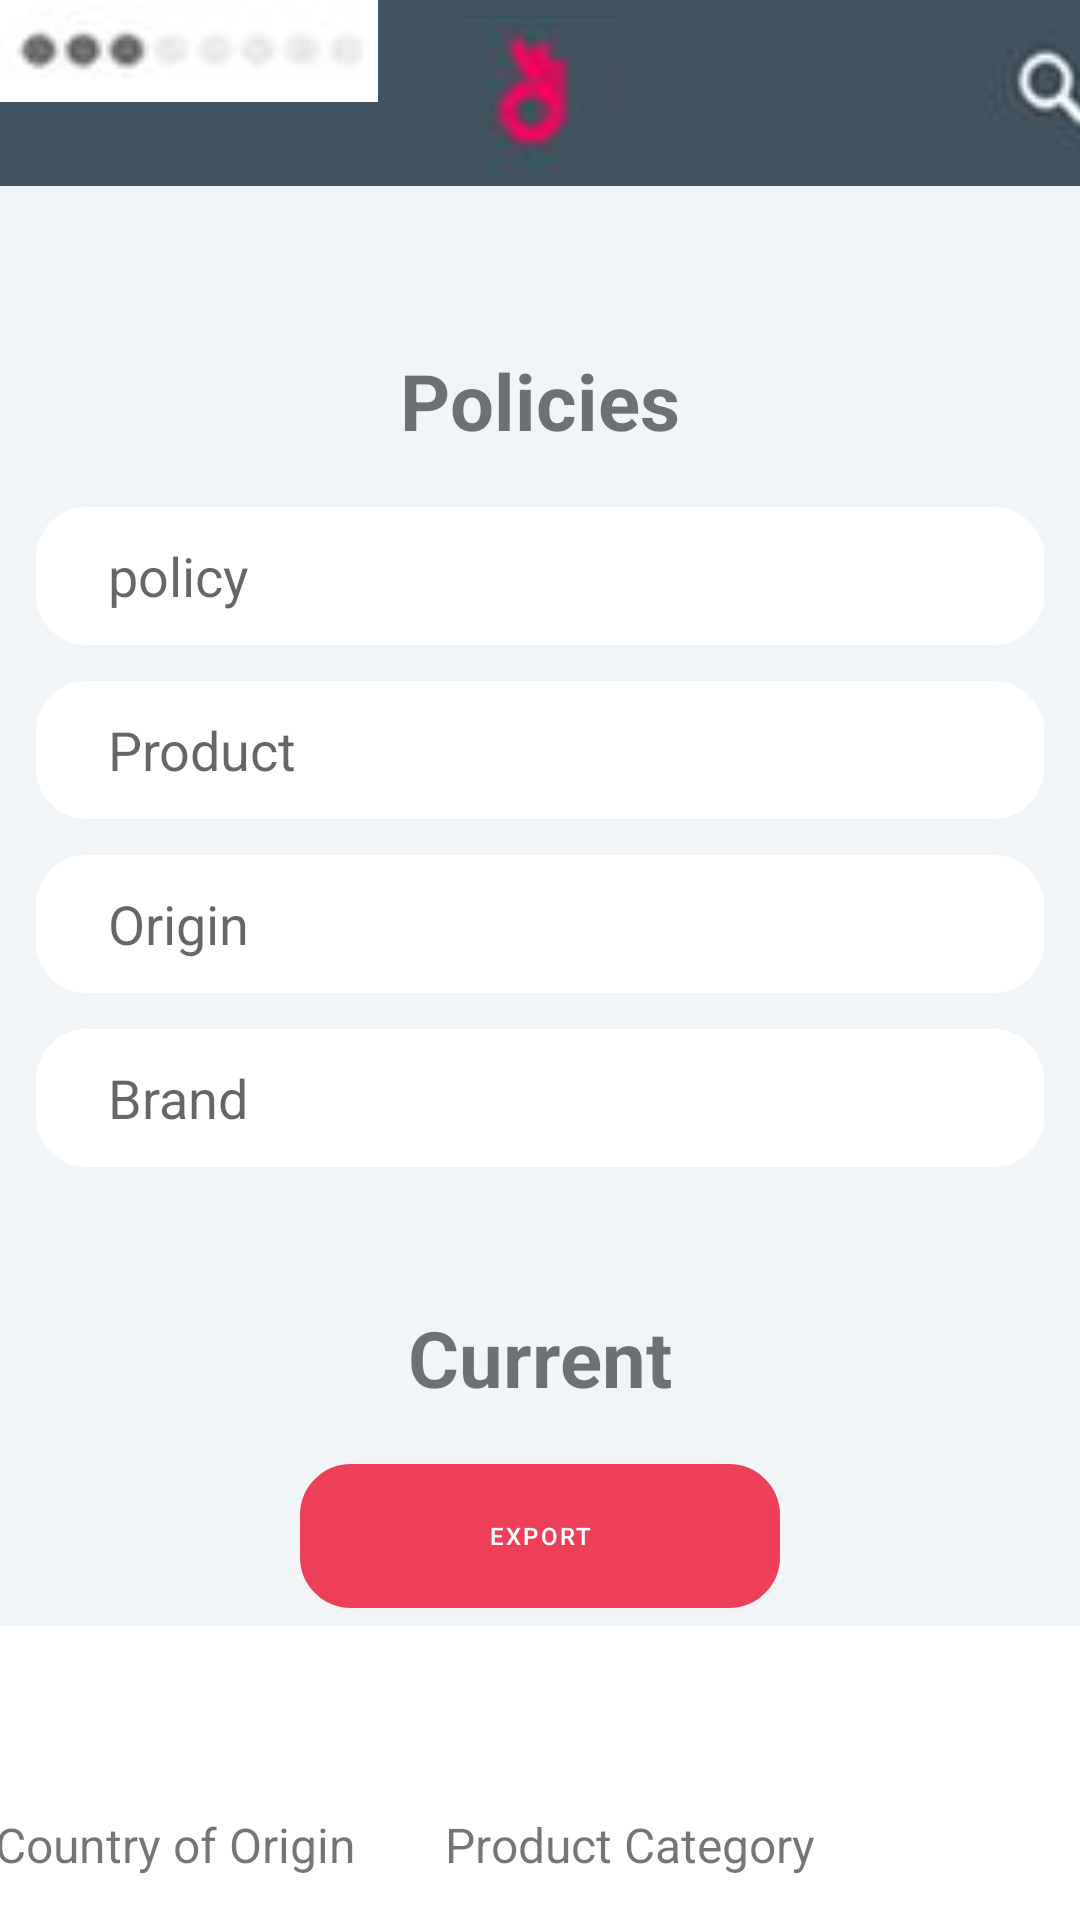

This screen was rendered from an Android layout file. Write that file and the resources it references.
<!-- AndroidManifest.xml: application theme Theme.HW_18 -->
<!-- res/layout/activity_second.xml -->
<?xml version="1.0" encoding="utf-8"?>
<androidx.constraintlayout.widget.ConstraintLayout xmlns:android="http://schemas.android.com/apk/res/android"
    xmlns:app="http://schemas.android.com/apk/res-auto"
    xmlns:tools="http://schemas.android.com/tools"
    android:layout_width="match_parent"
    android:layout_height="match_parent"
    android:background="@color/newWhite"
    tools:context=".SecondActivity">


    <LinearLayout
        android:id="@+id/ll_topLiner"
        android:background="@color/whiteGray"
        app:layout_constraintEnd_toEndOf="parent"
        app:layout_constraintStart_toStartOf="parent"
        app:layout_constraintTop_toTopOf="parent"
        android:layout_width="422dp"
        android:layout_height="62dp">

        <ImageButton
            android:layout_marginStart="16dp"
            android:layout_marginTop="8dp"
            android:background="@drawable/ic_iconka24"
            android:layout_width="44dp"
            android:layout_height="44dp"/>



        <ImageView
            android:background="@drawable/icon"
            android:layout_marginStart="124dp"
            android:layout_gravity="center"
            android:layout_width="52dp"
            android:layout_height="52dp"/>

        <ImageButton
            android:layout_marginStart="123dp"
            android:layout_marginTop="6dp"
            android:background="@drawable/icon2"
            android:layout_width="44dp"
            android:layout_height="44dp"/>



    </LinearLayout>


    <TextView
        android:id="@+id/tv_policies"
        android:layout_marginTop="54dp"
        app:layout_constraintTop_toBottomOf="@id/ll_topLiner"
        app:layout_constraintEnd_toEndOf="parent"
        app:layout_constraintStart_toStartOf="parent"
        android:textStyle="bold"
        android:textSize="26sp"
        android:text="Policies"
        android:layout_width="wrap_content"
        android:layout_height="wrap_content"/>



    <EditText
        android:id="@+id/et_policy"
        android:paddingStart="24dp"
        android:layout_marginTop="18dp"
        android:backgroundTint="@color/white"
        android:background="@drawable/button"
        android:hint="@string/policy"
        app:layout_constraintTop_toBottomOf="@id/tv_policies"
        app:layout_constraintEnd_toEndOf="parent"
        app:layout_constraintStart_toStartOf="parent"
        android:layout_width="336dp"
        android:layout_height="46dp"/>

    <EditText
        android:id="@+id/et_product"
        android:paddingStart="24dp"
        android:layout_marginTop="12dp"
        android:backgroundTint="@color/white"
        android:background="@drawable/button"
        android:hint="Product"
        app:layout_constraintTop_toBottomOf="@id/et_policy"
        app:layout_constraintEnd_toEndOf="parent"
        app:layout_constraintStart_toStartOf="parent"
        android:layout_width="336dp"
        android:layout_height="46dp"/>

    <EditText
        android:id="@+id/et_origin"
        android:paddingStart="24dp"
        android:layout_marginTop="12dp"
        android:backgroundTint="@color/white"
        android:background="@drawable/button"
        android:hint="@string/origin"
        app:layout_constraintTop_toBottomOf="@id/et_product"
        app:layout_constraintEnd_toEndOf="parent"
        app:layout_constraintStart_toStartOf="parent"
        android:layout_width="336dp"
        android:layout_height="46dp"/>



    <EditText
        android:id="@+id/et_brand"
        android:paddingStart="24dp"
        android:layout_marginTop="12dp"
        android:backgroundTint="@color/white"
        android:background="@drawable/button"
        android:hint="@string/brand"
        app:layout_constraintTop_toBottomOf="@id/et_origin"
        app:layout_constraintEnd_toEndOf="parent"
        app:layout_constraintStart_toStartOf="parent"
        android:layout_width="336dp"
        android:layout_height="46dp"/>

    <TextView
        android:id="@+id/tv_curretn"
        android:textStyle="bold"
        android:textSize="26sp"
        app:layout_constraintTop_toBottomOf="@id/et_brand"
        app:layout_constraintEnd_toEndOf="parent"
        app:layout_constraintStart_toStartOf="parent"
        android:layout_marginTop="46dp"
        android:text="@string/current"
        android:layout_width="wrap_content"
        android:layout_height="wrap_content"/>

    <com.google.android.material.button.MaterialButton
        android:text="@string/export"
        android:id="@+id/btn_export"
        android:background="@drawable/button"
        app:backgroundTint="@color/red"
        android:textSize="8sp"
        android:layout_marginTop="18dp"
        app:layout_constraintTop_toBottomOf="@id/tv_curretn"
        app:layout_constraintStart_toStartOf="parent"
        app:layout_constraintEnd_toEndOf="parent"
        android:layout_width="160dp"
        android:layout_height="wrap_content"/>

    <FrameLayout
        android:layout_width="422dp"
        android:layout_height="98dp"
        android:background="@color/white"
        app:layout_constraintBottom_toBottomOf="parent"
        app:layout_constraintEnd_toEndOf="parent"
        app:layout_constraintHorizontal_bias="0.454"
        app:layout_constraintStart_toStartOf="parent">

        <TextView
            android:layout_width="wrap_content"
            android:layout_height="wrap_content"
            android:layout_marginStart="26dp"
            android:layout_marginTop="62dp"
            android:gravity="bottom"
            android:text="@string/country_of_origin"
            android:textSize="16sp" />

        <TextView
            android:layout_width="wrap_content"
            android:layout_height="wrap_content"
            android:layout_marginStart="176dp"
            android:layout_marginTop="62dp"
            android:gravity="bottom"
            android:text="@string/product_category"
            android:textSize="16sp" />


    </FrameLayout>

    <ImageView
        android:layout_width="126dp"
        android:layout_height="34dp"
        android:layout_gravity="end"
        android:background="@drawable/dots"
        tools:layout_editor_absoluteX="269dp"
        tools:layout_editor_absoluteY="580dp" />


</androidx.constraintlayout.widget.ConstraintLayout>
<!-- resources referenced by this layout -->
<resources>
  <color name="newWhite">#F1F5F8</color>
  <color name="red">#ED3F58</color>
  <color name="white">#FFFFFFFF</color>
  <color name="whiteGray">#405260</color>
  <!-- drawable button (drawable) -->
  <?xml version="1.0" encoding="utf-8"?>
  <shape xmlns:android="http://schemas.android.com/apk/res/android">
      <stroke android:width="2dp" android:color="@color/white"/>
      <corners android:radius="16dp"/>
  
  
  
  </shape>
  <!-- drawable dots: png bitmap (drawable, 11036 bytes) -->
  <!-- drawable icon: png bitmap (drawable, 19010 bytes) -->
  <!-- drawable icon2: png bitmap (drawable, 14565 bytes) -->
  <string name="brand">Brand</string>
  <string name="country_of_origin">Country of Origin</string>
  <string name="current">Current</string>
  <string name="export">export</string>
  <string name="origin">Origin</string>
  <string name="policy">policy</string>
  <string name="product_category">Product Category</string>
  <style name="Theme.HW_18" parent="Theme.MaterialComponents.DayNight.NoActionBar">
          
          <item name="colorPrimary">@color/purple_500</item>
          <item name="colorPrimaryVariant">@color/purple_700</item>
          <item name="colorOnPrimary">@color/white</item>
          
          <item name="colorSecondary">@color/teal_200</item>
          <item name="colorSecondaryVariant">@color/teal_700</item>
          <item name="colorOnSecondary">@color/black</item>
          
          <item name="android:statusBarColor">?attr/colorPrimaryVariant</item>
          
      </style>
  <color name="purple_500">#FF6200EE</color>
  <color name="purple_700">#FF3700B3</color>
  <color name="teal_200">#FF03DAC5</color>
  <color name="teal_700">#FF018786</color>
  <color name="black">#FF000000</color>
</resources>
